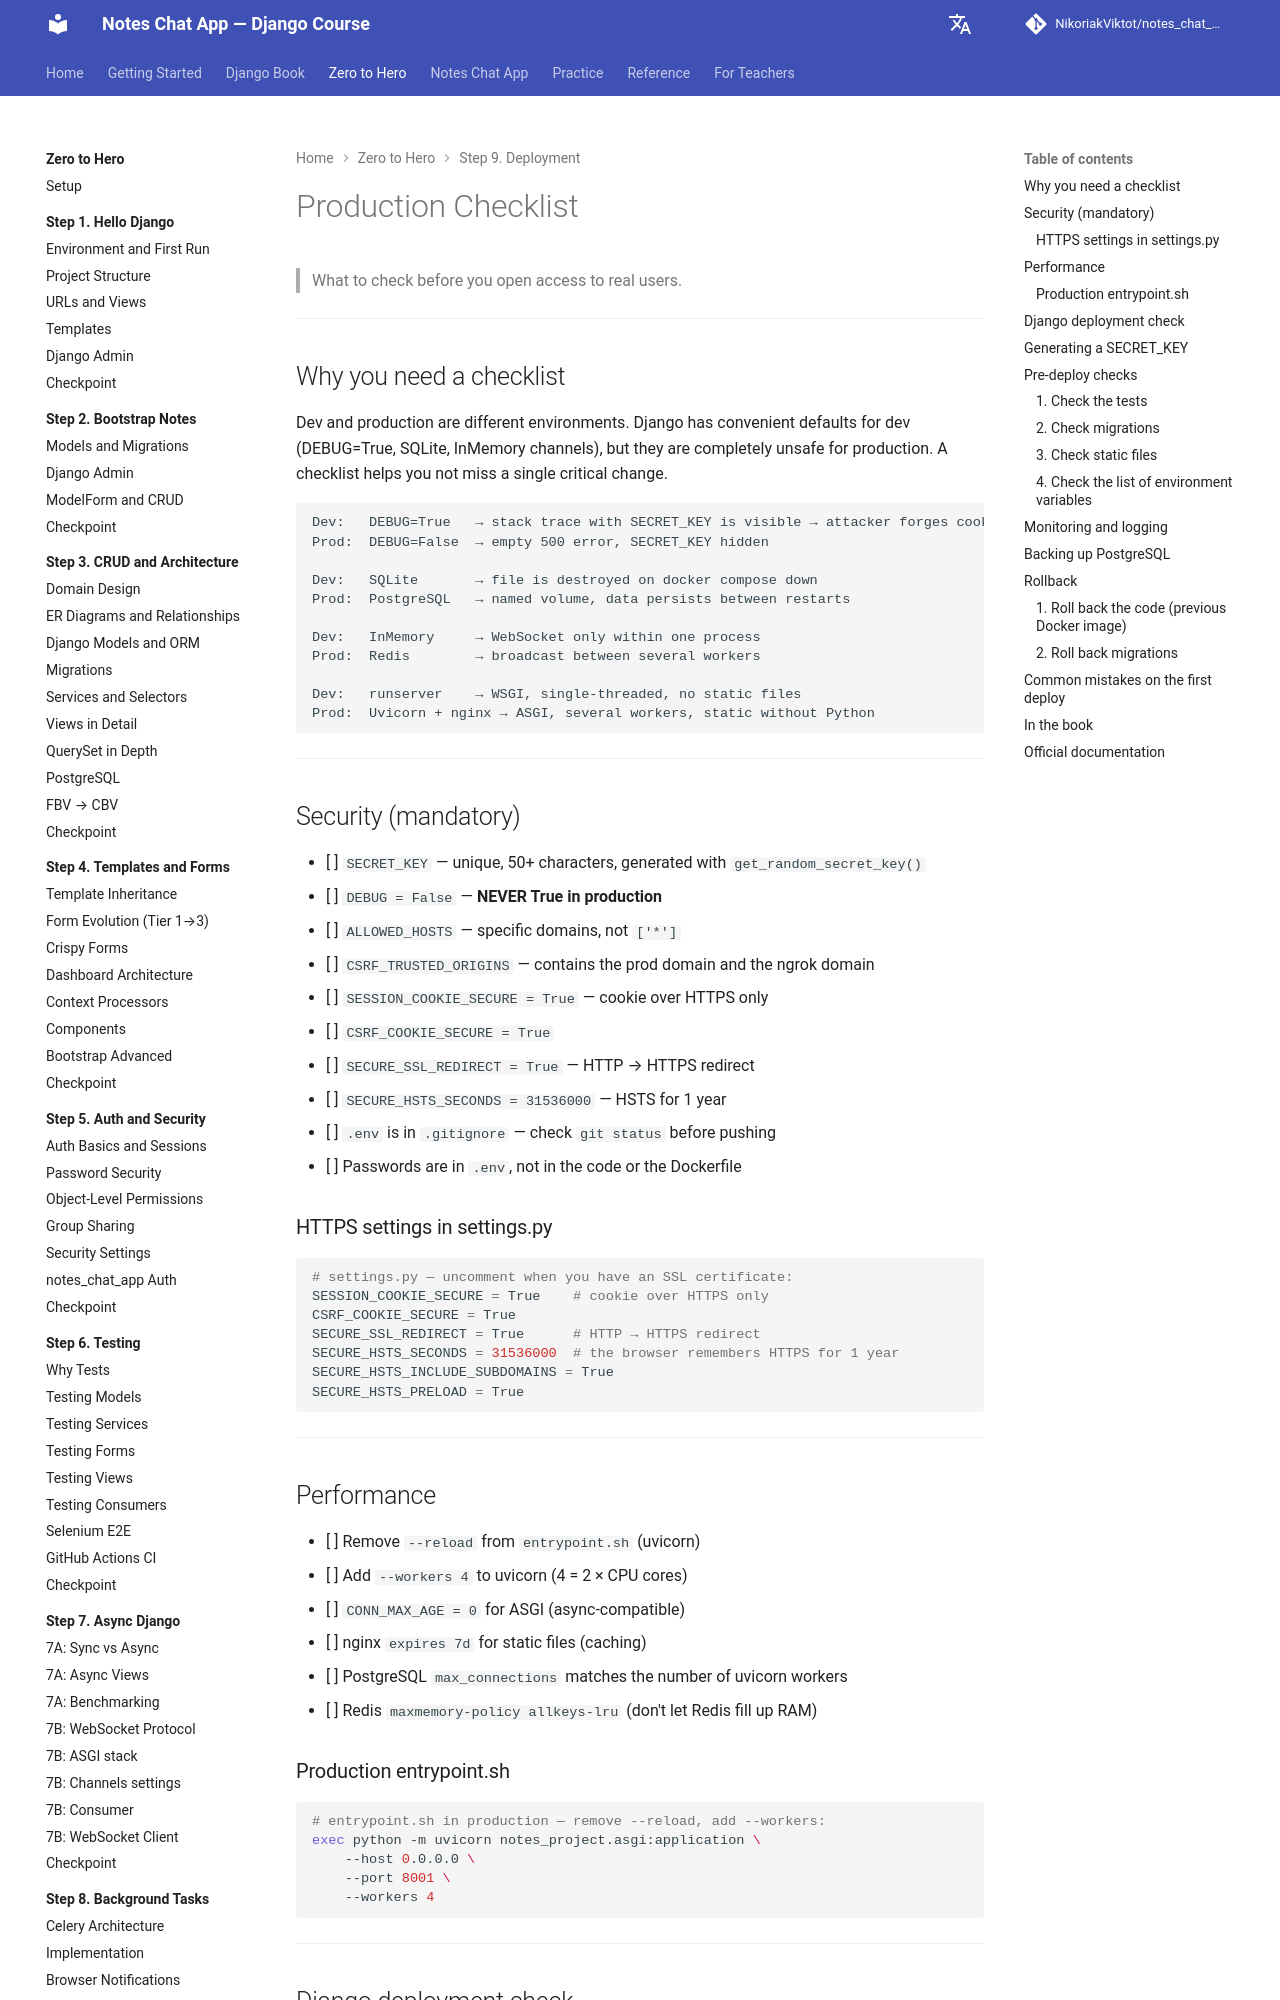

repository: NikoriakViktot/notes_chat_app · page: en/tutorials/09_deployment/production_checklist/index.html · generator: mkdocs

# Production Checklist

> Що перевірити перед тим як відкрити доступ реальним користувачам.

---

## Чому потрібен checklist

Dev і production — різні середовища. Django має зручні defaults для dev (DEBUG=True, SQLite, InMemory channels), але вони абсолютно небезпечні для production. Checklist допомагає не пропустити жодну критичну зміну.

```
Dev:   DEBUG=True   → видно stack trace з SECRET_KEY → хакер підробляє cookies
Prod:  DEBUG=False  → пустий 500 error, SECRET_KEY прихований

Dev:   SQLite       → файл знищується при docker compose down
Prod:  PostgreSQL   → named volume, дані зберігаються між restartами

Dev:   InMemory     → WebSocket тільки в одному process
Prod:  Redis        → broadcast між кількома workers

Dev:   runserver    → WSGI, однопоточний, без статики
Prod:  Uvicorn + nginx → ASGI, кілька workers, static без Python
```

---

## Безпека (обов'язково)

- [ ] `SECRET_KEY` — унікальний, 50+ символів, згенерований `get_random_secret_key()`
- [ ] `DEBUG = False` — **НІКОЛИ True в production**
- [ ] `ALLOWED_HOSTS` — конкретні домени, не `['*']`
- [ ] `CSRF_TRUSTED_ORIGINS` — містить prod домен і ngrok домен
- [ ] `SESSION_COOKIE_SECURE = True` — cookie тільки HTTPS
- [ ] `CSRF_COOKIE_SECURE = True`
- [ ] `SECURE_SSL_REDIRECT = True` — HTTP → HTTPS redirect
- [ ] `SECURE_HSTS_SECONDS = 31536000` — HSTS на 1 рік
- [ ] `.env` у `.gitignore` — перевір `git status` перед push
- [ ] Паролі у `.env`, не у коді чи Dockerfile

### Налаштування HTTPS у settings.py

```python
# settings.py — розкоментуй коли є SSL сертифікат:
SESSION_COOKIE_SECURE = True    # cookie тільки через HTTPS
CSRF_COOKIE_SECURE = True
SECURE_SSL_REDIRECT = True      # HTTP → HTTPS redirect
SECURE_HSTS_SECONDS = 31536000  # браузер запам'ятовує HTTPS на 1 рік
SECURE_HSTS_INCLUDE_SUBDOMAINS = True
SECURE_HSTS_PRELOAD = True
```

---

## Продуктивність

- [ ] `--reload` прибрати з `entrypoint.sh` (uvicorn)
- [ ] `--workers 4` додати до uvicorn (4 = 2 × CPU cores)
- [ ] `CONN_MAX_AGE = 0` для ASGI (async-compatible)
- [ ] nginx `expires 7d` для статики (кешування)
- [ ] PostgreSQL `max_connections` відповідає кількості uvicorn workers
- [ ] Redis `maxmemory-policy allkeys-lru` (не дозволяти Redis заповнити RAM)

### Production entrypoint.sh

```sh
# entrypoint.sh у production — прибираємо --reload, додаємо --workers:
exec python -m uvicorn notes_project.asgi:application \
    --host 0.0.0.0 \
    --port 8001 \
    --workers 4
```

---
